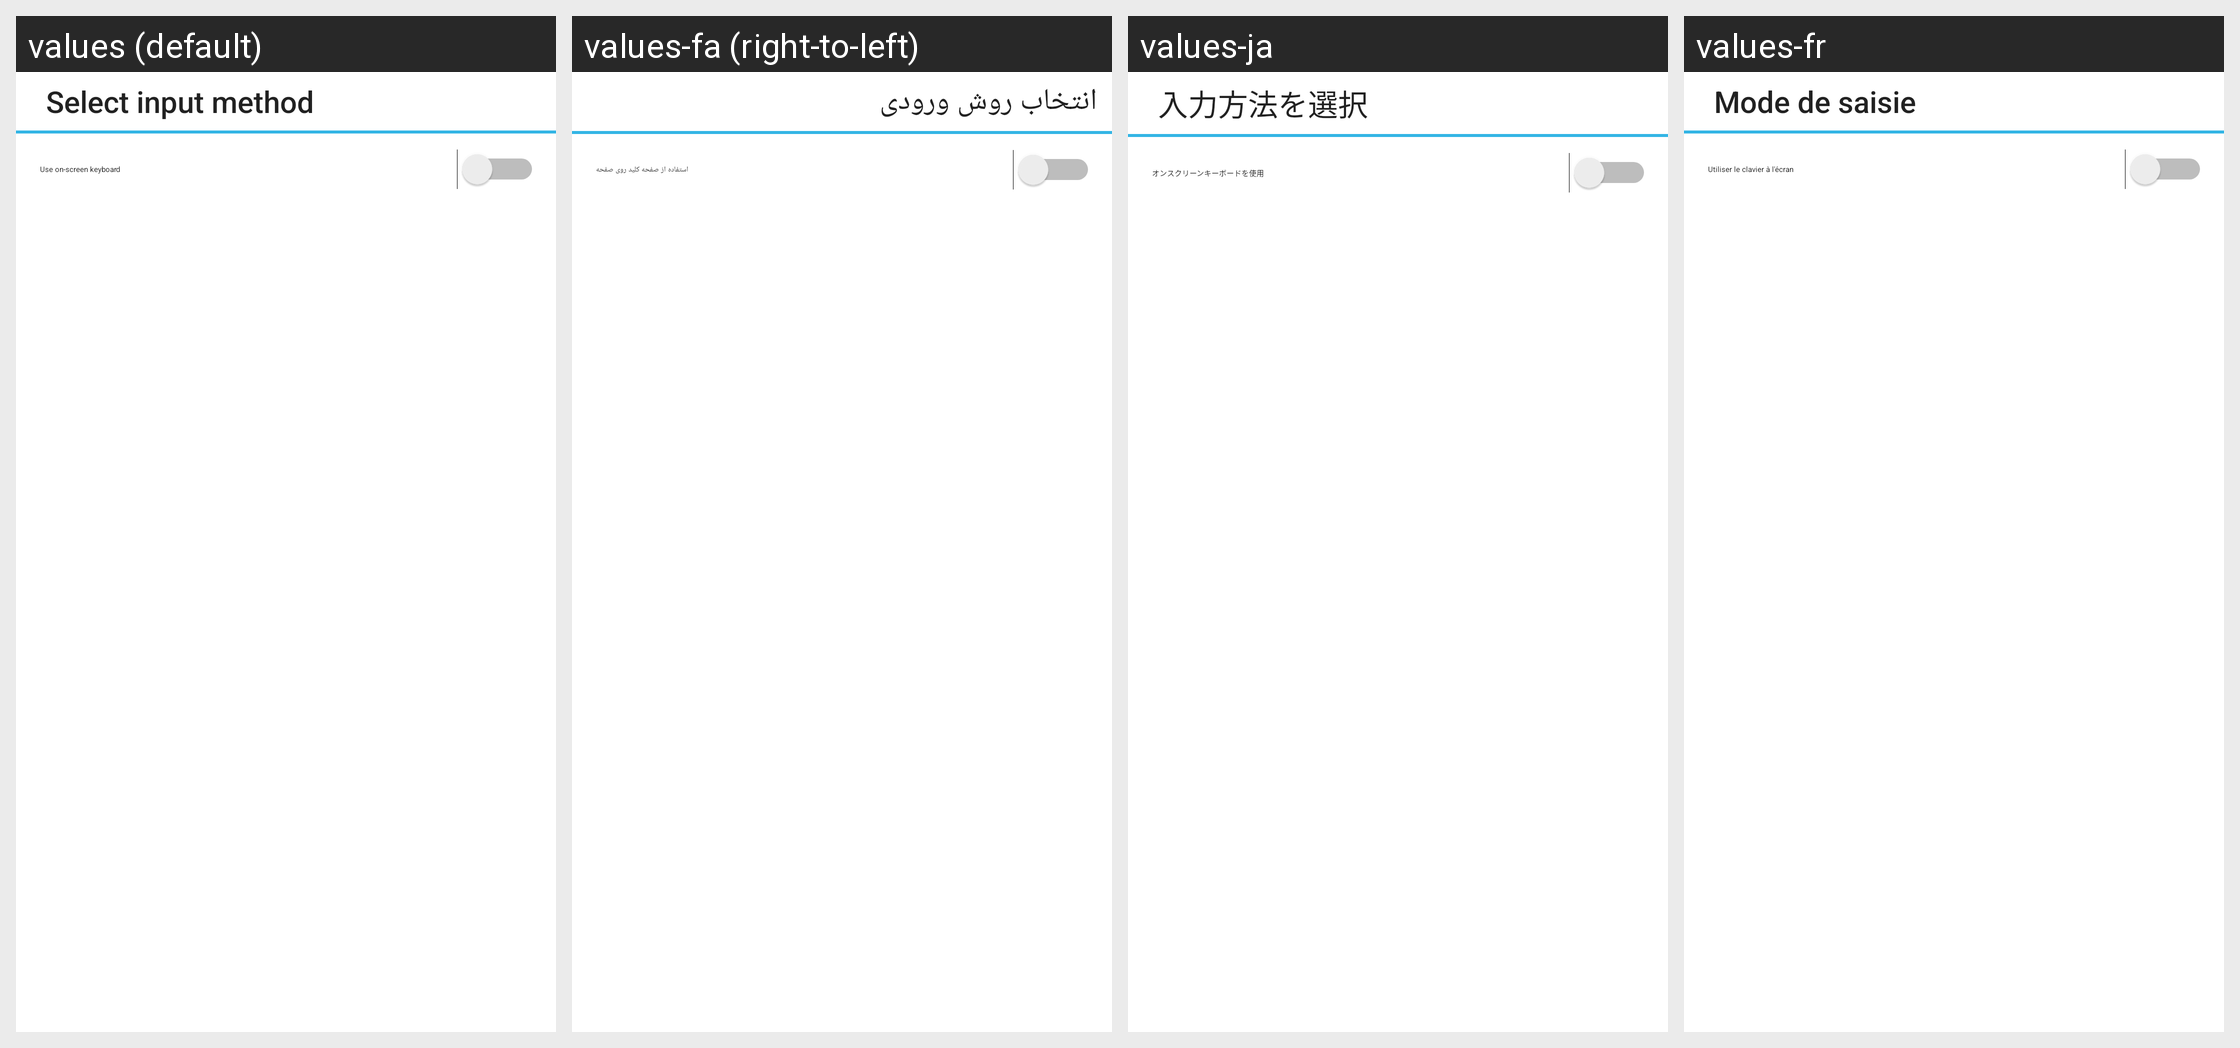

For this localized Android screen grid, give each drawn string resource with its value in every locale shown.
Android screen res/layout/input_method_switch_dialog_title.xml rendered under 4 locales, left to right: values (default), values-fa (right-to-left), values-ja, values-fr. Device: Nexus 5 (rendered at 1080×1920; each locale shown at half size, 540×960, under a caption strip naming it); theme Theme.MaterialComponents.DayNight.NoActionBar.
Other locales in the repository, not shown: values-ar, values-as-rIN, values-az, values-ca, values-cs, values-da, values-de, values-en-rCA, values-en-rGB, values-en-rIE, values-en-rNZ, values-en-rPH, values-en-rUS, values-en-rZA, values-es, values-es-rES, values-es-rUS, values-et, values-eu, values-fi, values-fr-rCA, values-ga, values-gl, values-gu, values-hi-rIN, values-hr, values-hu, values-hy, values-in, values-is, values-it, values-iw, values-ja-rJP, values-kk, values-km-rKH, values-ko, values-ko-rKR, values-lo, values-lo-rLA, values-lt, values-lv, values-mk, values-ml-rIN, values-ms, values-nb, values-nl, values-pa, values-pl, values-pt, values-pt-rBR, values-pt-rPT, values-ro, values-si, values-si-rIN, values-sk, values-sl, values-sq, values-sr, values-sv, values-tr, values-ur, values-uz, values-vi, values-zh-rCN, values-zh-rHK, values-zh-rSG, values-zh-rTW.
Strings drawn on this screen, with the default value and each locale's value (text and hints the layout hard-codes, and strings that could not be matched under every locale, appear in the picture but are not listed):

select_input_method
  values: Select input method
  values-fa: انتخاب روش ورودی
  values-ja: 入力方法を選択
  values-fr: Mode de saisie

hardware_sec
  values: Use on-screen keyboard
  values-fa: استفاده از صفحه كليد روی صفحه
  values-ja: オンスクリーンキーボードを使用
  values-fr: Utiliser le clavier à l'écran
